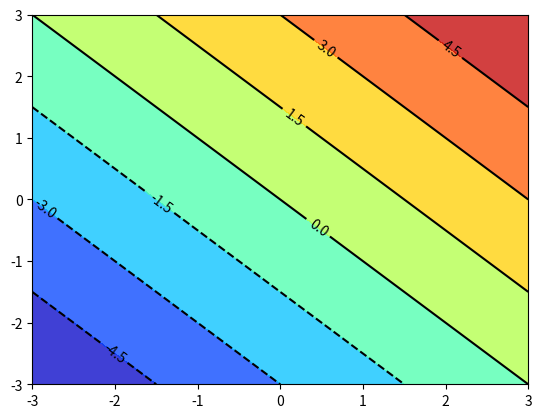

This figure's Python source:
import numpy as np
import matplotlib.pyplot as plt


def f(x, y):
    # return (1 - x / 2 + x ** 5 + y ** 3) * np.exp(-x ** 2 - y ** 2)
    return x + y


n = 256
x = np.linspace(-3, 3, n)
y = np.linspace(-3, 3, n)
X, Y = np.meshgrid(x, y)

f(X, Y)

plt.contourf(X, Y, f(X, Y), 8, alpha=.75, cmap='jet')
C = plt.contour(X, Y, f(X, Y), 8, colors='black', linewidth=.5)
plt.clabel(C, inline=1, fontsize=10)

plt.show()

# Z = np.random.randint(1, 10, 10).reshape(2, 5)
# print(Z)
# plt.contour(Z)
